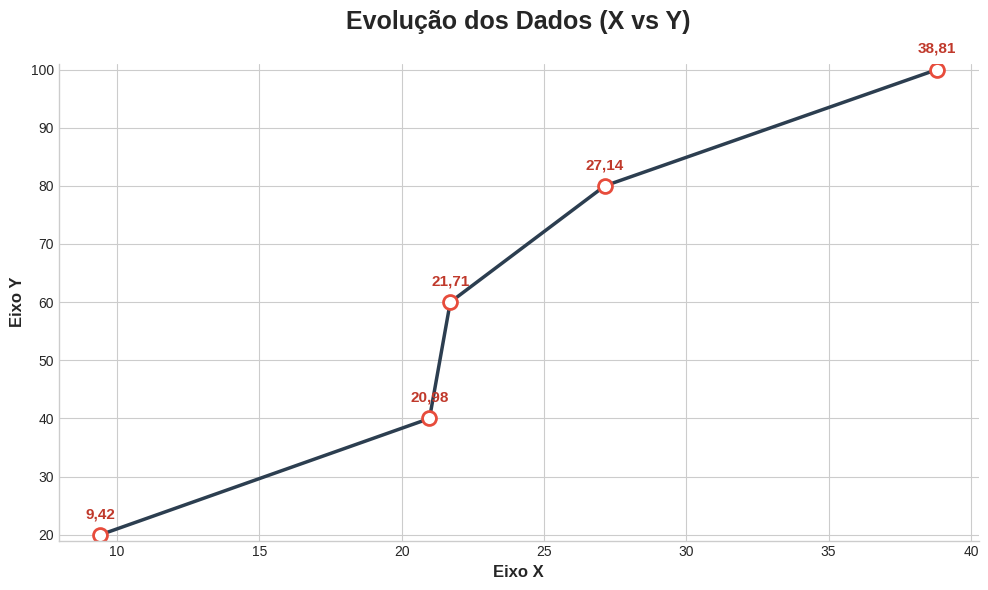

Python code for this plot:
import matplotlib.pyplot as plt

y = [20, 40, 60, 80, 100]
x = [9.42, 20.98, 21.71, 27.14, 38.81]

plt.style.use('seaborn-v0_8-whitegrid')
fig, ax = plt.subplots(figsize=(10, 6), dpi=100)

ax.plot(x, y, marker='o', markersize=10, linewidth=2.5, color='#2c3e50', 
        markerfacecolor='white', markeredgewidth=2, markeredgecolor='#e74c3c', 
        label='Valores Coletados')

for i in range(len(x)):
    label_formatado = f"{x[i]:.2f}".replace('.', ',')
    
    ax.annotate(
        label_formatado,          
        (x[i], y[i]),             
        textcoords="offset points", 
        xytext=(0, 12),           
        ha='center',              
        fontsize=11,              
        fontweight='bold',        
        color='#c0392b'           
    )

ax.set_title('Evolução dos Dados (X vs Y)', fontsize=18, fontweight='bold', pad=25)
ax.set_xlabel('Eixo X', fontsize=12, fontweight='bold')
ax.set_ylabel('Eixo Y', fontsize=12, fontweight='bold')

ax.set_ylim(min(y) - 1, max(y) + 1)

ax.spines['top'].set_visible(False)
ax.spines['right'].set_visible(False)

plt.tight_layout()

plt.savefig('grafico_com_valores.png')
print("Gráfico com rótulos salvo como 'grafico_com_valores.png'!")
plt.show()
